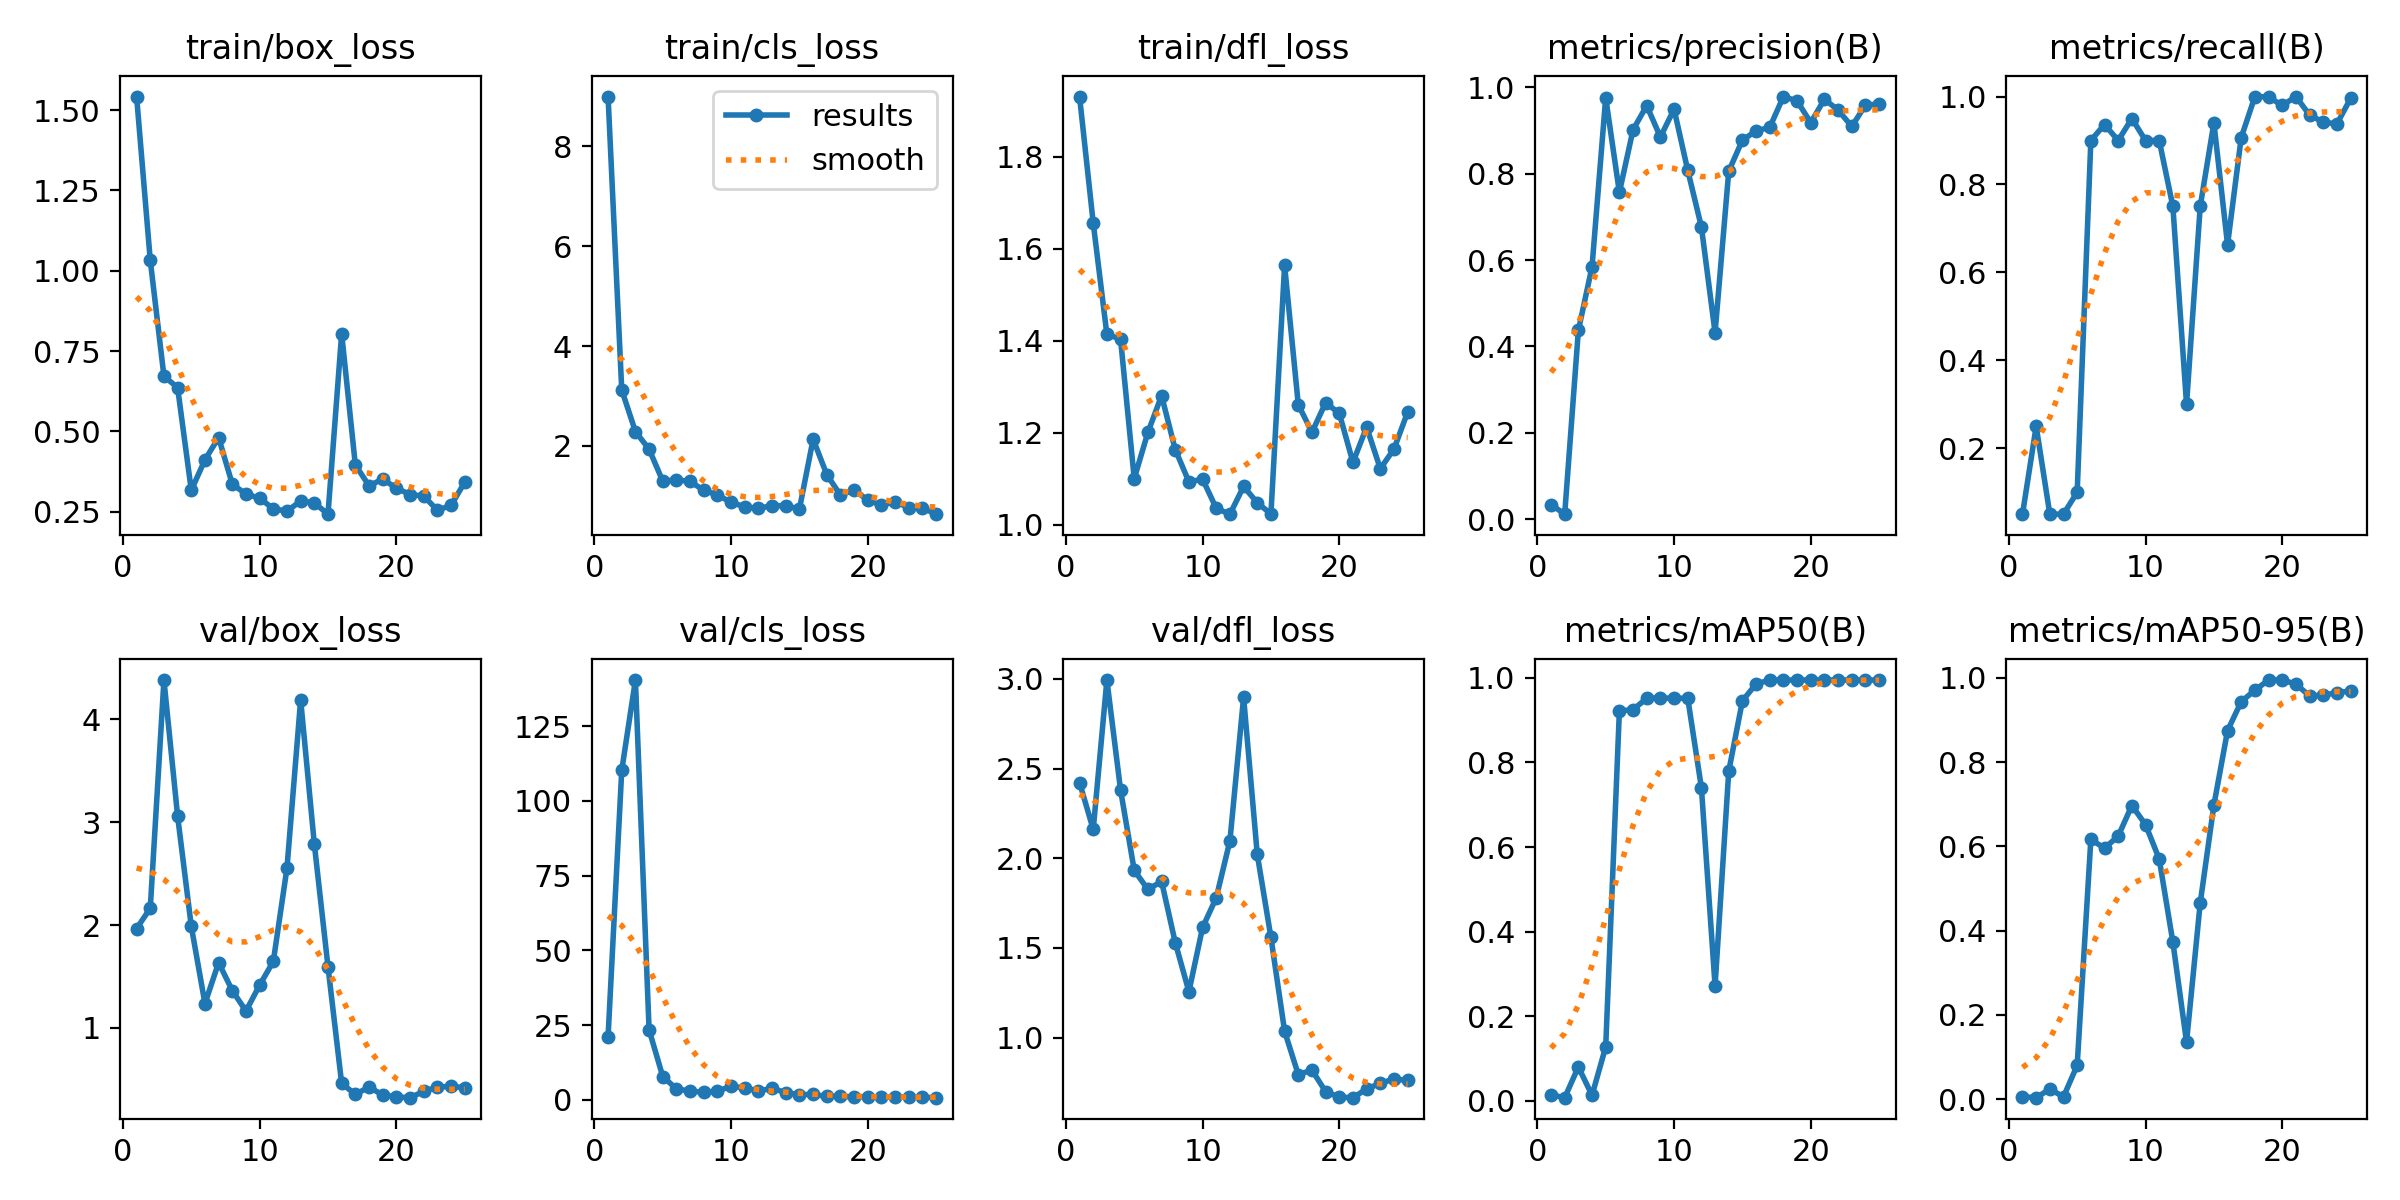

Source data for this figure (header and first rows):
epoch, train/box_loss, train/cls_loss, train/dfl_loss, metrics/precision(B), metrics/recall(B), metrics/mAP50(B), metrics/mAP50-95(B), val/box_loss, val/cls_loss, val/dfl_loss, lr/pg0, lr/pg1, lr/pg2
1, 1.542, 8.997, 1.931, 0.03377, 0.05, 0.01403, 0.00585, 1.965, 21.14, 2.422, 4.545e-05, 4.545e-05, 4.545e-05
2, 1.032, 3.121, 1.656, 0.01146, 0.25, 0.00728, 0.00364, 2.164, 110.2, 2.161, 9.603e-05, 9.603e-05, 9.603e-05
3, 0.6719, 2.288, 1.414, 0.4369, 0.05, 0.08, 0.024, 4.381, 140.4, 2.994, 0.0001423, 0.0001423, 0.0001423
4, 0.6365, 1.935, 1.404, 0.5845, 0.05, 0.01289, 0.00572, 3.059, 23.4, 2.381, 0.0001842, 0.0001842, 0.0001842
5, 0.3171, 1.296, 1.1, 0.976, 0.1, 0.1275, 0.08049, 1.988, 7.79, 1.933, 0.0002218, 0.0002218, 0.0002218
6, 0.4118, 1.318, 1.201, 0.7567, 0.9, 0.9217, 0.6165, 1.237, 3.648, 1.826, 0.0002552, 0.0002552, 0.0002552
7, 0.481, 1.291, 1.281, 0.9015, 0.9364, 0.9252, 0.5959, 1.635, 2.919, 1.871, 0.0002841, 0.0002841, 0.0002841
8, 0.336, 1.109, 1.164, 0.9576, 0.9, 0.9515, 0.6245, 1.363, 2.526, 1.53, 0.0003088, 0.0003088, 0.0003088
9, 0.3054, 1.019, 1.093, 0.8847, 0.95, 0.9531, 0.6972, 1.164, 2.893, 1.256, 0.0003292, 0.0003292, 0.0003292
10, 0.2924, 0.8689, 1.099, 0.9493, 0.9, 0.9515, 0.6518, 1.416, 4.529, 1.614, 0.0003452, 0.0003452, 0.0003452
11, 0.2595, 0.78, 1.036, 0.8078, 0.9, 0.9522, 0.5704, 1.646, 3.975, 1.78, 0.0003569, 0.0003569, 0.0003569
12, 0.252, 0.7482, 1.023, 0.6767, 0.75, 0.7405, 0.3729, 2.554, 2.965, 2.097, 0.0003643, 0.0003643, 0.0003643
13, 0.2837, 0.806, 1.083, 0.4317, 0.3, 0.2715, 0.1358, 4.189, 3.837, 2.898, 0.0003673, 0.0003673, 0.0003673
14, 0.2779, 0.7979, 1.048, 0.8056, 0.75, 0.7794, 0.4657, 2.788, 2.389, 2.021, 0.0003661, 0.0003661, 0.0003661
15, 0.2427, 0.7405, 1.024, 0.8777, 0.9402, 0.9457, 0.698, 1.595, 1.723, 1.559, 0.0003605, 0.0003605, 0.0003605
16, 0.804, 2.136, 1.564, 0.8991, 0.663, 0.9859, 0.875, 0.461, 1.793, 1.035, 0.0003506, 0.0003506, 0.0003506
17, 0.3961, 1.424, 1.261, 0.9072, 0.9068, 0.995, 0.9437, 0.354, 1.123, 0.7938, 0.0003331, 0.0003331, 0.0003331
18, 0.3311, 1.015, 1.201, 0.9786, 1, 0.995, 0.971, 0.4252, 1.185, 0.8188, 0.0003331, 0.0003331, 0.0003331
19, 0.3518, 1.12, 1.266, 0.9684, 0.9992, 0.995, 0.995, 0.3489, 0.9207, 0.6988, 0.0002971, 0.0002971, 0.0002971
20, 0.3239, 0.9129, 1.242, 0.9179, 0.9798, 0.995, 0.995, 0.3285, 1.014, 0.6677, 0.0002611, 0.0002611, 0.0002611
21, 0.3038, 0.8135, 1.136, 0.9725, 1, 0.995, 0.9855, 0.3219, 0.8724, 0.6649, 0.0002251, 0.0002251, 0.0002251
22, 0.2993, 0.8803, 1.212, 0.9471, 0.9579, 0.995, 0.9572, 0.3829, 0.8381, 0.7133, 0.0001891, 0.0001891, 0.0001891
23, 0.2551, 0.7662, 1.122, 0.9095, 0.9418, 0.995, 0.9591, 0.4252, 0.9171, 0.7453, 0.0001531, 0.0001531, 0.0001531
24, 0.2698, 0.7577, 1.165, 0.9584, 0.9378, 0.995, 0.9651, 0.432, 0.8136, 0.7692, 0.0001171, 0.0001171, 0.0001171
25, 0.3421, 0.6332, 1.245, 0.9616, 0.9958, 0.995, 0.9691, 0.419, 0.7131, 0.7611, 8.1083e-05, 8.1083e-05, 8.1083e-05
